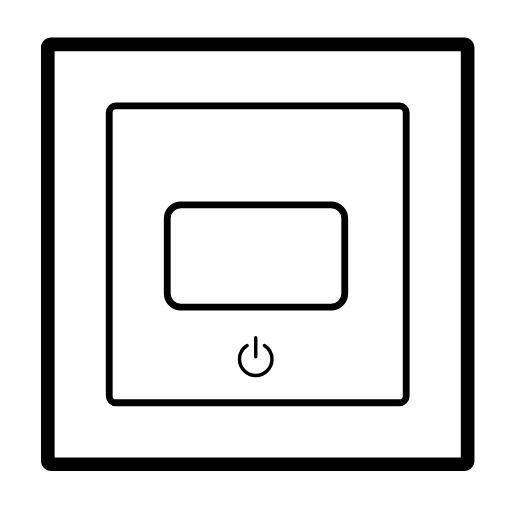
t = 0.00 s
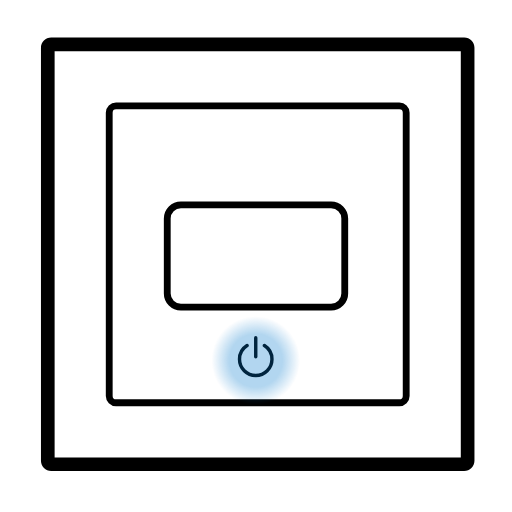
t = 0.81 s
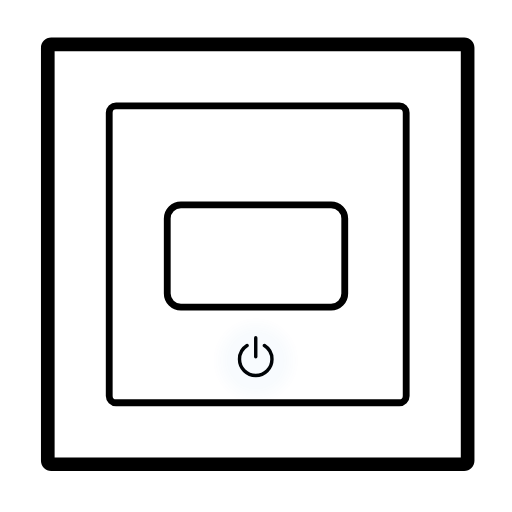
t = 1.69 s
t = 2.56 s: frame unchanged from t = 0.00 s, image omitted
t = 3.38 s: frame unchanged from t = 0.00 s, image omitted
t = 4.19 s: frame unchanged from t = 0.00 s, image omitted

The animated SVG that drew these frames (rendered in a browser with its animation timeline set to each time). Animation: 1 CSS @keyframes rule; one cycle of 5.00 s, repeats indefinitely.

<?xml version="1.0" encoding="UTF-8"?>
<svg width="150" height="150" version="1.1" viewBox="0 0 150 150" xmlns="http://www.w3.org/2000/svg">
 <defs>
<style type="text/css">
.press {
    animation: press 5s infinite;
}

@keyframes press {
    0%, 5%, 15%, 25%, 35%, 100% {
        opacity: 0;
    }
    10%, 20%, 30% {
        opacity: 0.75;
    }
}
</style>
  <radialGradient id="radialGradient1966" cx="65.5" cy="109.5" r="13" gradientTransform="translate(9.4232 -3.884)" gradientUnits="userSpaceOnUse">
   <stop stop-color="#0078CC" offset="0"/>
   <stop stop-color="#0078CC" offset=".6"/>
   <stop stop-color="#0078CC" stop-opacity="0" offset="1"/>
  </radialGradient>
 </defs>
 <path d="m16 15v119h119v-119h-119zm-1-4c-1.6569 0-3 1.3431-3 3v121c0 1.657 1.3431 3 3 3h121c1.657 0 3-1.343 3-3v-121c0-1.6569-1.343-3-3-3h-121z" clip-rule="evenodd" fill-rule="evenodd"/>
 <g fill="none" stroke="#000">
  <rect x="32" y="31" width="87" height="87" rx="2" stroke-width="2"/>
  <rect x="49" y="60" width="52" height="30" rx="4" stroke-width="2"/>
  <path d="m74.924 104.52v-5.5531" stroke-linecap="round" stroke-linejoin="round"/>
  <path d="m72.381 101.23c-1.3293 0.843-2.2121 2.327-2.2121 4.017 0 2.626 2.1287 4.755 4.7546 4.755 2.6254 0 4.7541-2.129 4.7541-4.755 0-1.69-0.8828-3.174-2.2121-4.017" stroke-linecap="round" stroke-linejoin="round"/>
 </g>
 <circle class="press" cx="74.923" cy="105.62" r="13" fill="url(#radialGradient1966)"/>
</svg>
